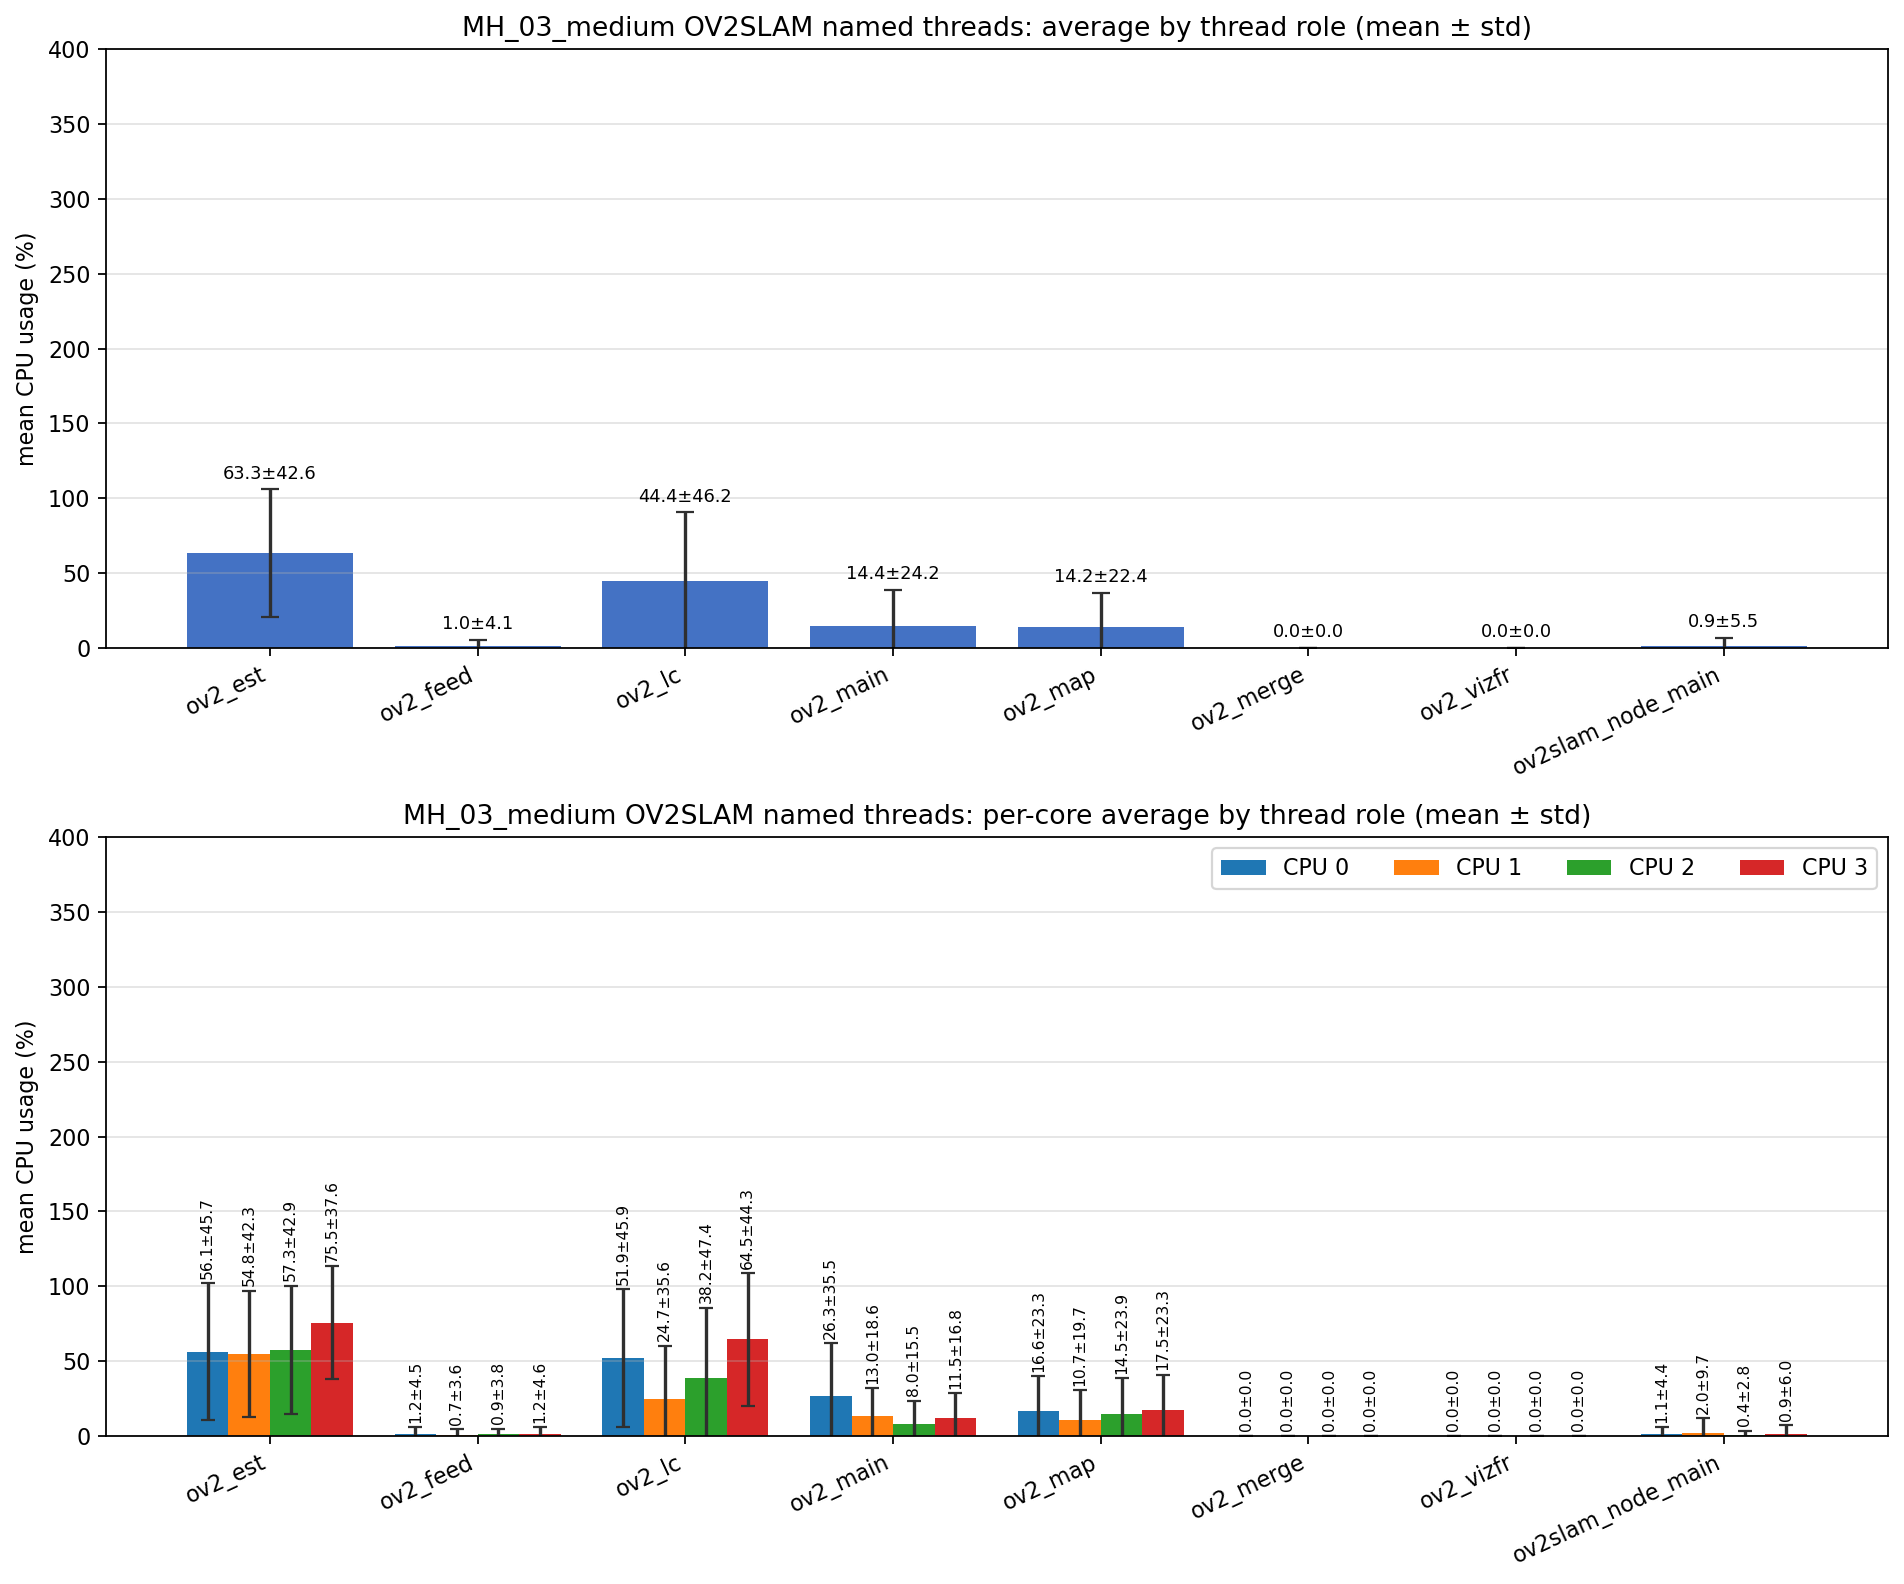

The table this chart was drawn from, first rows:
role, unique_tid_count, sample_count, mean_cpu_all, std_cpu_all, mean_cpu_core_0, mean_cpu_core_1, mean_cpu_core_2, mean_cpu_core_3, std_cpu_core_0, std_cpu_core_1, std_cpu_core_2, std_cpu_core_3
ov2_est, 1, 2795, 63.27, 42.55, 56.11, 54.76, 57.26, 75.54, 45.68, 42.29, 42.95, 37.59
ov2_feed, 1, 2795, 0.991, 4.143, 1.161, 0.711, 0.899, 1.232, 4.523, 3.618, 3.844, 4.600
ov2_lc, 1, 2895, 44.39, 46.18, 51.94, 24.65, 38.25, 64.48, 45.9, 35.65, 47.4, 44.3
ov2_main, 9, 15954, 14.43, 24.22, 26.33, 12.99, 8.021, 11.52, 35.52, 18.58, 15.5, 16.76
ov2_map, 1, 2895, 14.16, 22.37, 16.61, 10.68, 14.51, 17.5, 23.31, 19.66, 23.87, 23.28
ov2_merge, 233, 1346, 0.000, 0.000, 0.000, 0.000, 0.000, 0.000, 0.000, 0.000, 0.000, 0.000
ov2_vizfr, 2, 2, 0.000, 0.000, 0.000, 0.000, 0.000, 0.000, 0.000, 0.000, 0.000, 0.000
ov2slam_node_main, 1, 4006, 0.906, 5.535, 1.144, 1.953, 0.419, 0.910, 4.389, 9.681, 2.800, 5.992
